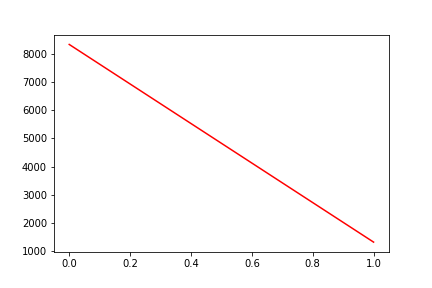

Values plotted in this chart, from the file beside it:
, date, assets
0, 0, 8335
1, 20200501, 1324
